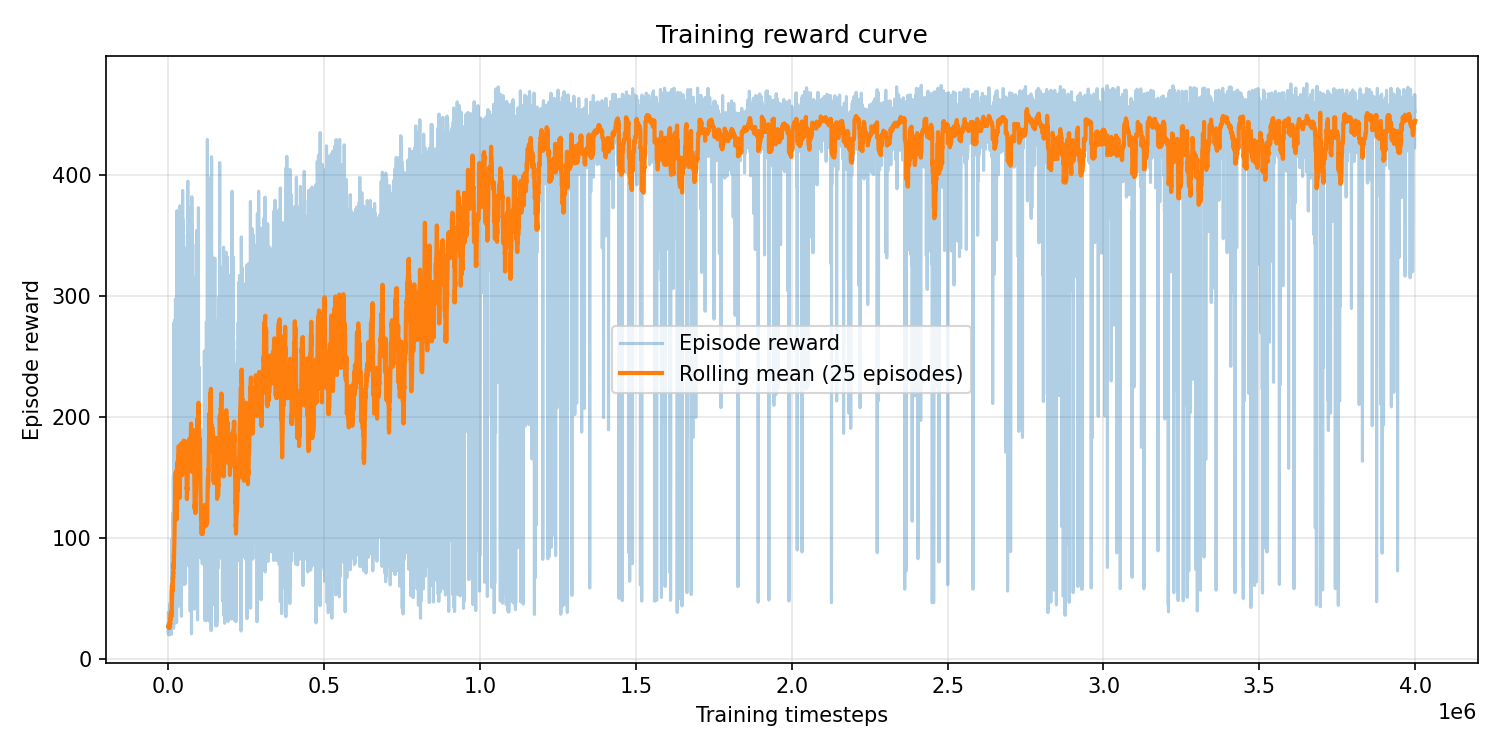

Source data for this figure (header and first rows):
episode, timestep, reward, episode_length
0, 32, 26.4, 32
1, 67, 30.31, 35
2, 102, 29.83, 35
3, 136, 29.05, 34
4, 167, 26.42, 31
5, 198, 26.05, 31
6, 228, 24.81, 30
7, 254, 20.39, 26
8, 284, 24.83, 30
9, 322, 29.34, 38
10, 357, 29.74, 35
11, 389, 27.87, 32
12, 417, 21.12, 28
13, 460, 38.37, 43
14, 490, 24.57, 30
15, 520, 23.71, 30
16, 556, 29.1, 36
17, 591, 30.37, 35
18, 618, 23.08, 27
19, 653, 27.68, 35
20, 680, 22.98, 27
21, 706, 21, 26
22, 732, 21.29, 26
23, 758, 21.42, 26
24, 795, 31.29, 37
25, 824, 23.79, 29
26, 865, 29.75, 41
27, 892, 22.24, 27
28, 921, 24.12, 29
29, 955, 29.08, 34
30, 989, 29.35, 34
31, 1024, 29.74, 35
32, 1051, 22.57, 27
33, 1088, 31.73, 37
34, 1115, 21.93, 27
35, 1155, 31.95, 40
36, 1186, 26.46, 31
37, 1218, 26.9, 32
38, 1255, 31.79, 37
39, 1287, 26.18, 32
40, 1314, 22.82, 27
41, 1344, 26.04, 30
42, 1371, 22.79, 27
43, 1405, 28.29, 34
44, 1448, 35.64, 43
45, 1473, 20.37, 25
46, 1505, 25.95, 32
47, 1531, 21.26, 26
48, 1567, 28.86, 36
49, 1600, 29.16, 33
50, 1638, 30.58, 38
51, 1679, 36.15, 41
52, 1710, 24.67, 31
53, 1751, 35.48, 41
54, 1784, 27.06, 33
55, 1821, 32.8, 37
56, 1859, 33.17, 38
57, 1889, 24.22, 30
58, 1923, 27.34, 34
59, 1952, 23.97, 29
... 9,933 more rows
